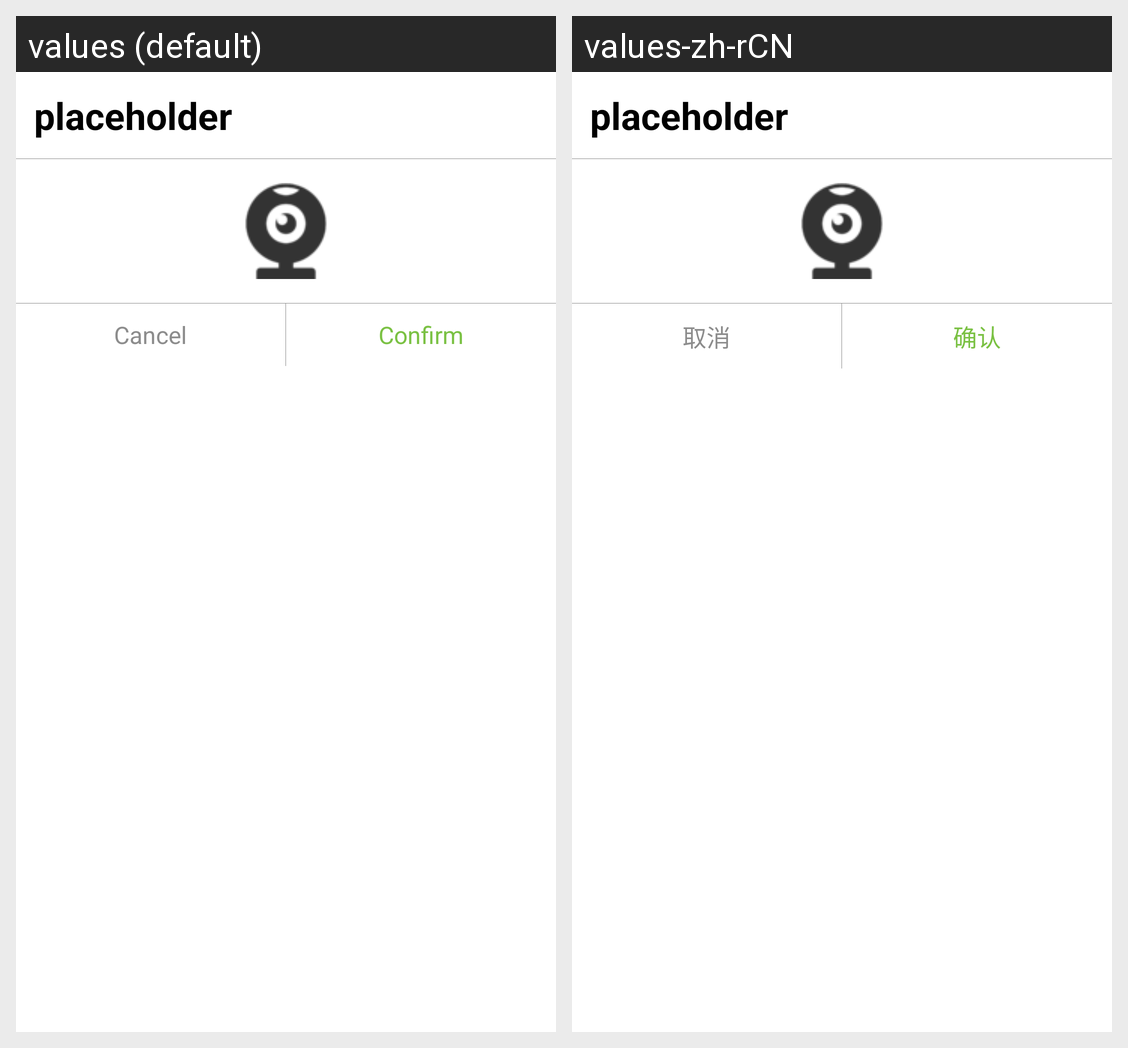

Strings drawn on this Android screen and how each of the app's shown locales translates them:
Android screen res/layout/dialog_show_image.xml rendered under 2 locales, left to right: values (default), values-zh-rCN. Device: Nexus 5 (rendered at 1080×1920; each locale shown at half size, 540×960, under a caption strip naming it); theme AppTheme.
Strings drawn on this screen, with the default value and each locale's value (text and hints the layout hard-codes, and strings that could not be matched under every locale, appear in the picture but are not listed):

text_placeholder
  values: placeholder
  values-zh-rCN: placeholder  [not translated; the default value is used]

cancel_operation
  values: Cancel
  values-zh-rCN: 取消

confirm
  values: Confirm
  values-zh-rCN: 确认
